Labelled photos from "data", an image-classification folder in AFHEEM/AHClassifier. The possible labels are: food, non-food.

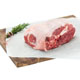
Label: food

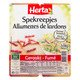
Label: food

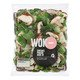
Label: food

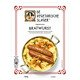
Label: food

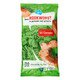
Label: food

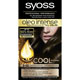
Label: non-food
